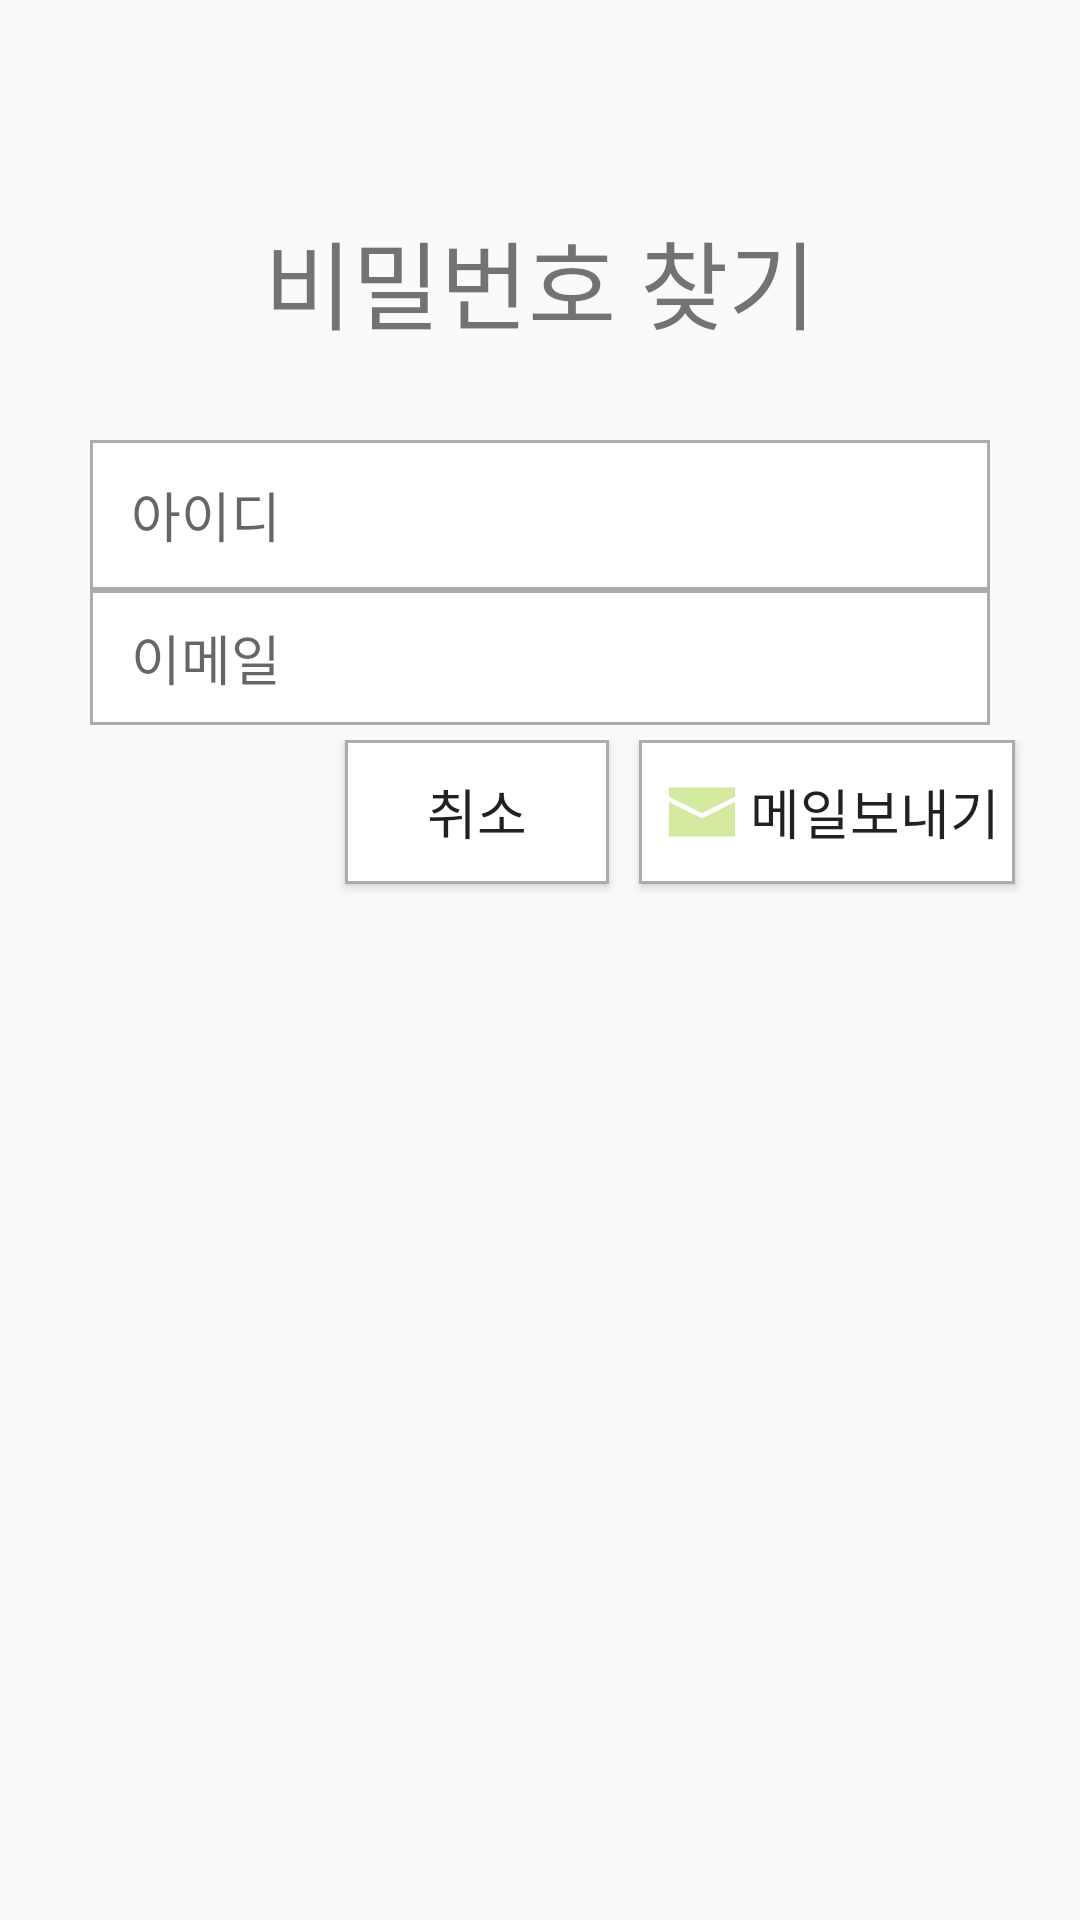

Reconstruct the res/layout file that produces this screen, plus the resources it refers to.
<!-- AndroidManifest.xml: application theme AppTheme -->
<!-- res/layout/find_pwd.xml -->
<?xml version="1.0" encoding="utf-8"?>

<LinearLayout xmlns:android="http://schemas.android.com/apk/res/android"
    android:orientation="vertical" android:layout_width="match_parent"
    android:layout_height="match_parent"
    android:background="@drawable/background">

    <TextView
        android:layout_width="wrap_content"
        android:layout_height="wrap_content"
        android:text="비밀번호 찾기"
        android:id="@+id/textView7"
        android:textSize="32dp"
        android:layout_marginTop="70dp"
        android:layout_marginBottom="30dp"
        android:layout_gravity="center_horizontal" />

    <LinearLayout
        android:orientation="horizontal"
        android:layout_width="match_parent"
        android:layout_height="50dp" >

        <EditText
            android:layout_width="300dp"
            android:layout_height="match_parent"
            android:background="@drawable/textbox"
            android:inputType="textUri"
            android:layout_marginLeft="30dp"
            android:hint="  아이디"
            android:id="@+id/pwd_id_edit" />
    </LinearLayout>

    <LinearLayout
        android:orientation="horizontal"
        android:layout_width="match_parent"
        android:layout_height="50dp" >

        <EditText
            android:layout_width="300dp"
            android:layout_height="match_parent"
            android:background="@drawable/textbox"
            android:hint="  이메일"
            android:inputType="textUri"
            android:layout_marginLeft="30dp"
            android:layout_marginBottom="5dp"
            android:id="@+id/pwd_mail_edit" />
    </LinearLayout>

    <LinearLayout
        android:orientation="horizontal"
        android:layout_width="match_parent"
        android:layout_height="match_parent" >

        <Button
            android:layout_width="wrap_content"
            android:layout_height="wrap_content"
            android:text="취소"
            android:id="@+id/cancel_btn"
            android:background="@drawable/textbox"
            android:drawableLeft="@drawable/cancel_img"
            android:onClick="onClick"
            android:layout_marginLeft="115dp"
            android:textSize="18dp" />

        <Button
            android:layout_width="wrap_content"
            android:layout_height="wrap_content"
            android:text="메일보내기"
            android:layout_marginLeft="10dp"
            android:background="@drawable/textbox"
            android:drawableLeft="@drawable/mail_img"
            android:id="@+id/find_pwd_btn"
            android:onClick="onClick"
            android:textSize="18dp" />
    </LinearLayout>

</LinearLayout>
<!-- resources referenced by this layout -->
<resources>
  <!-- drawable mail_img: png bitmap (drawable-hdpi, 460 bytes) -->
  <!-- drawable textbox (drawable) -->
  <?xml version="1.0" encoding="utf-8"?>
  
  <shape xmlns:shape="rectangle"
      xmlns:android="http://schemas.android.com/apk/res/android">
      <solid
          android:color = "#FFF" />
  
      <padding
          android:left="5dp"
          android:right="5dp"/>
      <stroke
          android:color="#acacac"
          android:width="1dp"/>
  </shape>
  <style name="AppTheme" parent="Theme.AppCompat.DayNight.NoActionBar">
          
          <item name="colorPrimary">@color/colorPrimary</item>
          <item name="colorPrimaryDark">@color/colorPrimaryDark</item>
          <item name="colorAccent">@color/colorAccent</item>
      </style>
  <color name="colorPrimary">#3F51B5</color>
  <color name="colorPrimaryDark">#303F9F</color>
  <color name="colorAccent">#FF4081</color>
</resources>
